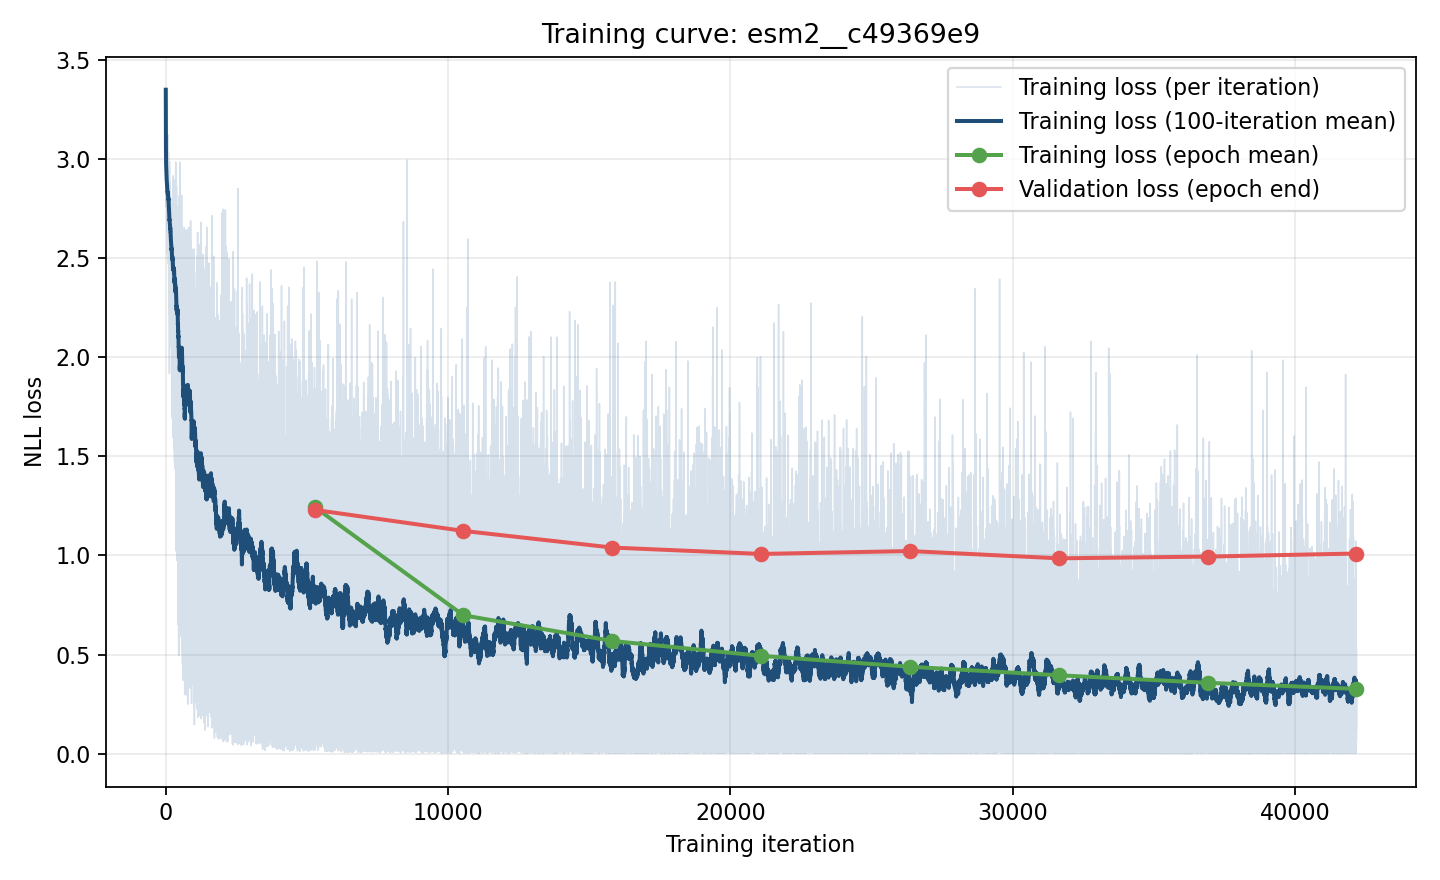

Values plotted in this chart, from the file beside it:
iteration, epoch, phase, loss, record_id, chain_type
1, 0, train, 3.35, pdb_00007vyt_B_C, light
2, 0, train, 3.128, pdb_00008gag_S1_S2, heavy
3, 0, train, 3.087, pdb_00008jxx_E1_E2, light
4, 0, train, 2.965, pdb_00008cii_A_B, heavy
5, 0, train, 2.899, pdb_00007zmk_E_F, light
6, 0, train, 2.94, pdb_00008iec_N1_N2, light
7, 0, train, 2.996, pdb_00008rmy_B_C, heavy
8, 0, train, 2.83, pdb_00009jid_S1_S2, heavy
9, 0, train, 2.847, pdb_00002qr0_X_W, light
10, 0, train, 2.99, pdb_00009f91_A_B, heavy
11, 0, train, 2.953, pdb_00001r3k_B_A, heavy
12, 0, train, 2.851, pdb_00008g59_S1_S2, light
13, 0, train, 2.833, pdb_00008i9l_H1_H2, heavy
14, 0, train, 2.908, pdb_00002dqg_H_L, light
15, 0, train, 2.875, pdb_00004g3y_H_L, light
16, 0, train, 2.779, pdb_00008xqn_S1_S2, heavy
17, 0, train, 2.986, pdb_00009nz3_D_C, heavy
18, 0, train, 2.865, pdb_00008yn9_E1_E2, light
19, 0, train, 2.849, pdb_00002x7l_J_K, heavy
20, 0, train, 2.903, pdb_00006x3x_J_I, heavy
21, 0, train, 2.819, pdb_00003a6b_H_L, light
22, 0, train, 2.757, pdb_00007uvs_A_B, heavy
23, 0, train, 2.908, pdb_00006k5i_E_F, heavy
24, 0, train, 2.853, pdb_00003v4p_M_N, light
25, 0, train, 2.829, pdb_00009lbs_H_L, heavy
26, 0, train, 2.887, pdb_00008cz5_H_L, light
27, 0, train, 2.813, pdb_00007xeg_C_D, light
28, 0, train, 2.836, pdb_00003eo1_K_J, heavy
29, 0, train, 2.783, pdb_00004nik_B1_B2, light
30, 0, train, 2.824, pdb_00007ej0_H1_H2, light
31, 0, train, 2.837, pdb_00008jkf_M_N, heavy
32, 0, train, 2.757, pdb_00007x66_H_L, light
33, 0, train, 2.789, pdb_00007vih_E1_E2, heavy
34, 0, train, 2.868, pdb_00004tnw_Y_g, heavy
35, 0, train, 2.875, pdb_00007m7w_A_B, heavy
36, 0, train, 2.81, pdb_00008zpt_E1_E2, light
37, 0, train, 2.756, pdb_00007kfw_F_G, heavy
38, 0, train, 2.709, pdb_00009cpv_C_D, light
39, 0, train, 2.888, pdb_00009mqa_H_L, heavy
40, 0, train, 2.818, pdb_00009e21_H_L, heavy
41, 0, train, 2.969, pdb_00009vca_H_L, heavy
42, 0, train, 2.637, pdb_00008jlq_S1_S2, heavy
43, 0, train, 2.853, pdb_00004ffw_H_L, light
44, 0, train, 2.724, pdb_00007vif_E1_E2, light
45, 0, train, 2.782, pdb_00006flc_H_L, heavy
46, 0, train, 2.752, pdb_00007uvq_C_B, light
47, 0, train, 2.758, pdb_00008y0y_D1_D4, light
48, 0, train, 2.712, pdb_00009f90_A_B, light
49, 0, train, 2.673, pdb_00006vmk_H_G, light
50, 0, train, 2.668, pdb_00008xxv_E1_E2, heavy
51, 0, train, 2.814, pdb_00008cwv_H_L, heavy
52, 0, train, 2.707, pdb_00007mzn_H_L, heavy
53, 0, train, 2.75, pdb_00007y66_S1_S2, light
54, 0, train, 2.829, pdb_00001otu_C_D, light
55, 0, train, 2.781, pdb_00002r29_H_L, light
56, 0, train, 2.79, pdb_00006xpz_B_C, light
57, 0, train, 2.638, pdb_00007kfv_H_L, heavy
58, 0, train, 2.779, pdb_00008yn6_E1_E2, light
59, 0, train, 2.737, pdb_00009k3f_S1_S2, heavy
60, 0, train, 2.839, pdb_00009p1m_F_E, heavy
... 42,132 more rows
